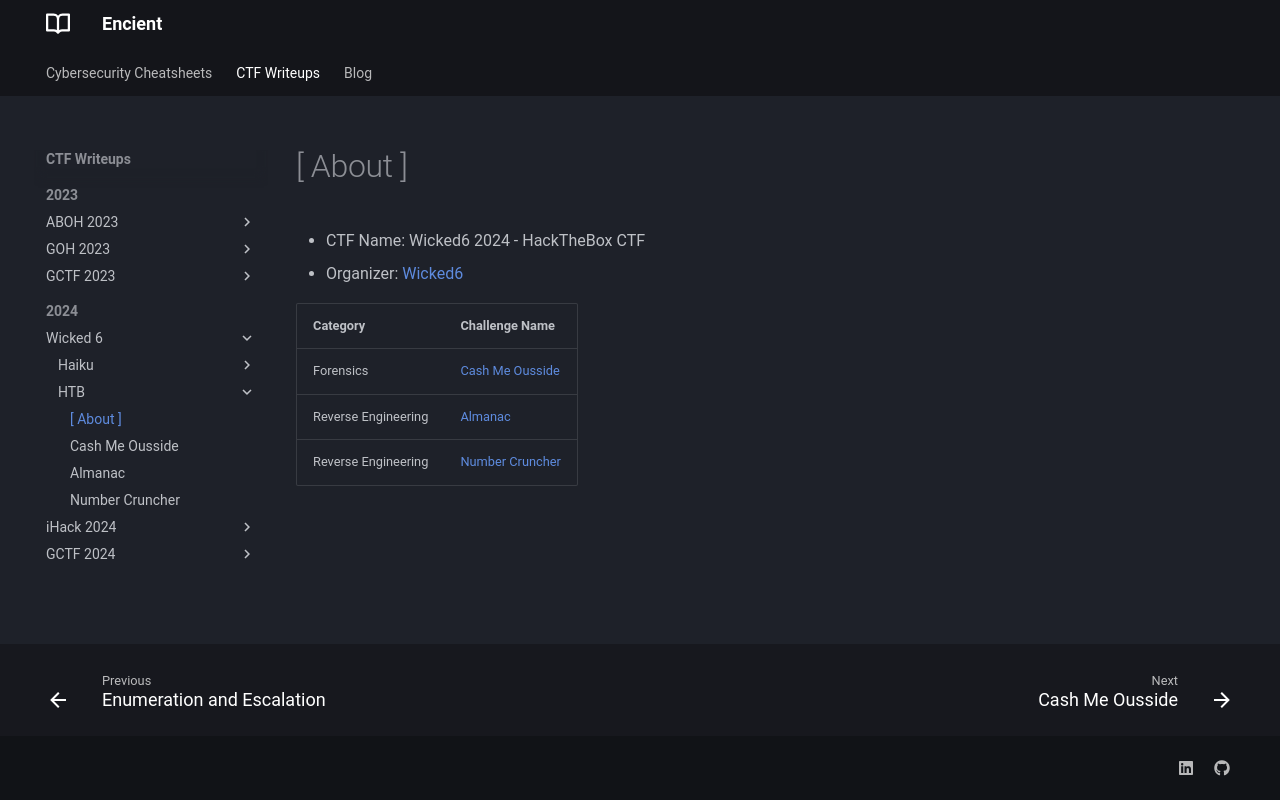

repository: encient/encient.github.io · page: ctf/2024/wicked-6/htb/about/index.html · generator: mkdocs

- CTF Name: Wicked6 2024 - HackTheBox CTF
- Organizer: [Wicked6](https://www.wicked6.com/en/)

|Category|Challenge Name|
|--------|--------------|
|Forensics|[Cash Me Ousside](../cash-me-ousside/)|
|Reverse Engineering|[Almanac](../almanac/)|
|Reverse Engineering|[Number Cruncher](../number-cruncher/)|
